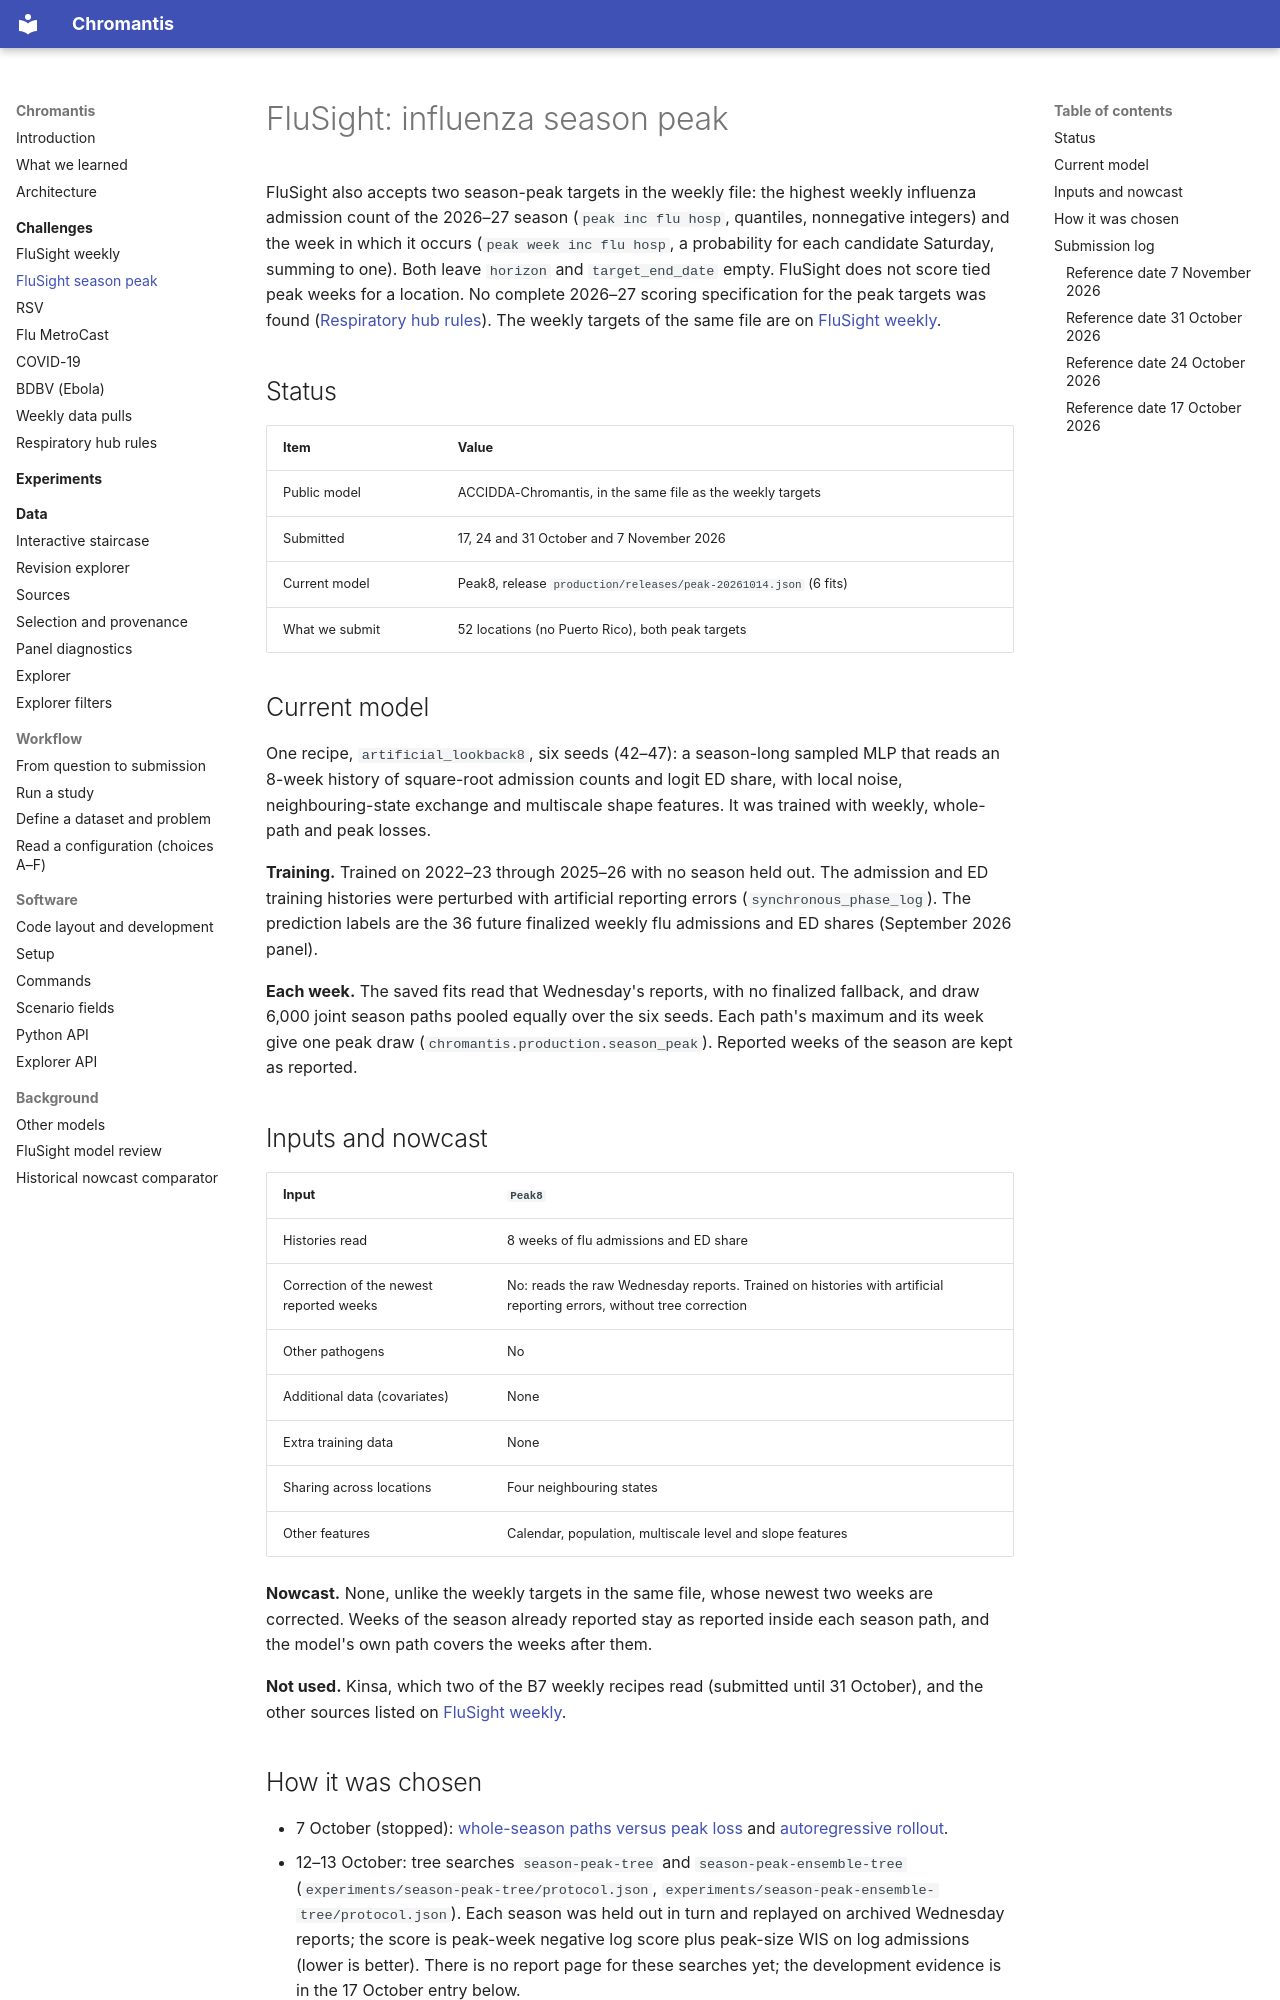

repository: ACCIDDA/chromantis · page: challenges/flusight-peak/index.html · generator: mkdocs

# FluSight: influenza season peak

FluSight also accepts two season-peak targets in the weekly file: the highest weekly
influenza admission count of the 2026–27 season (`peak inc flu hosp`, quantiles,
nonnegative integers) and the week in which it occurs (`peak week inc flu hosp`, a
probability for each candidate Saturday, summing to one). Both leave `horizon` and
`target_end_date` empty. FluSight does not score tied peak weeks for a location. No complete
2026–27 scoring specification for the peak targets was found
([Respiratory hub rules](../reference/hub-scoring-2026-2027.md)). The weekly targets of the
same file are on [FluSight weekly](flusight-weekly.md).

## Status

| Item | Value |
|---|---|
| Public model | ACCIDDA-Chromantis, in the same file as the weekly targets |
| Submitted | 17, 24 and 31 October and 7 November 2026 |
| Current model | Peak8, release `production/releases/peak-20261014.json` (6 fits) |
| What we submit | 52 locations (no Puerto Rico), both peak targets |

## Current model

One recipe, `artificial_lookback8`, six seeds (42–47): a season-long sampled MLP that reads
an 8-week history of square-root admission counts and logit ED share, with local noise,
neighbouring-state exchange and multiscale shape features. It was trained with weekly,
whole-path and peak losses.

**Training.** Trained on 2022–23 through 2025–26 with no season held out. The admission and
ED training histories were perturbed with artificial reporting errors
(`synchronous_phase_log`). The prediction labels are the 36 future finalized weekly flu
admissions and ED shares (September 2026 panel).

**Each week.** The saved fits read that Wednesday's reports, with no finalized fallback, and
draw 6,000 joint season paths pooled equally over the six seeds. Each path's maximum and its
week give one peak draw (`chromantis.production.season_peak`). Reported weeks of the season
are kept as reported.

## Inputs and nowcast

| Input | `Peak8` |
|---|---|
| Histories read | 8 weeks of flu admissions and ED share |
| Correction of the newest reported weeks | No: reads the raw Wednesday reports. Trained on histories with artificial reporting errors, without tree correction |
| Other pathogens | No |
| Additional data (covariates) | None |
| Extra training data | None |
| Sharing across locations | Four neighbouring states |
| Other features | Calendar, population, multiscale level and slope features |

**Nowcast.** None, unlike the weekly targets in the same file, whose newest two weeks are
corrected. Weeks of the season already reported stay as reported inside each season path, and
the model's own path covers the weeks after them.

**Not used.** Kinsa, which two of the B7 weekly recipes read (submitted until 31 October), and the other sources listed on
[FluSight weekly](flusight-weekly.md#inputs-and-nowcast).

## How it was chosen

- 7 October (stopped): [whole-season paths versus peak loss](../experiments/peak-study-20261007/index.md)
  and [autoregressive rollout](../experiments/peak-rollout-20261007/index.md).
- 12–13 October: tree searches `season-peak-tree` and `season-peak-ensemble-tree`
  (`experiments/season-peak-tree/protocol.json`,
  `experiments/season-peak-ensemble-tree/protocol.json`). Each season was held out in turn
  and replayed on archived Wednesday reports; the score is peak-week negative log score plus
  peak-size WIS on log admissions (lower is better). There is no report page for these
  searches yet; the development evidence is in the 17 October entry below.
- 24–26 October: a conditional-VAE latent improved the peak-week log score in retrospective
  folds ([autoencoders and conditional VAEs](../experiments/autoenc-20261024/index.md)); it
  is not in the submitted model.

## Submission log

Newest first. The file, PR and operational inputs are shared with the weekly targets and are
recorded in the [FluSight weekly log](flusight-weekly.md#submission-log).
